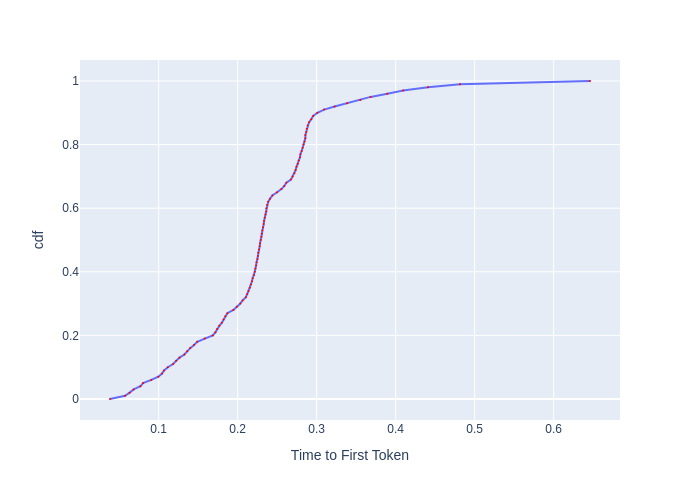

The file beside this chart, header and first rows:
, cdf, Time to First Token
0, 0.0, 0.03835
1, 0.01, 0.05733
2, 0.02, 0.06323
3, 0.03, 0.06822
4, 0.04, 0.07692
5, 0.05, 0.08022
6, 0.06, 0.09063
7, 0.07, 0.09956
8, 0.08, 0.1042
9, 0.09, 0.1068
10, 0.1, 0.1116
11, 0.11, 0.1182
12, 0.12, 0.1221
13, 0.13, 0.1263
14, 0.14, 0.1325
15, 0.15, 0.136
16, 0.16, 0.1399
17, 0.17, 0.1447
18, 0.18, 0.1488
19, 0.19, 0.1583
20, 0.2, 0.1685
21, 0.21, 0.1719
22, 0.22, 0.1739
23, 0.23, 0.1768
24, 0.24, 0.18
25, 0.25, 0.1821
26, 0.26, 0.1843
27, 0.27, 0.1869
28, 0.28, 0.1946
29, 0.29, 0.1989
30, 0.3, 0.2033
31, 0.31, 0.2062
32, 0.32, 0.2103
33, 0.33, 0.212
34, 0.34, 0.2137
35, 0.35, 0.2155
36, 0.36, 0.2168
37, 0.37, 0.2181
38, 0.38, 0.2189
39, 0.39, 0.2207
40, 0.4, 0.2216
41, 0.41, 0.2225
42, 0.42, 0.2234
43, 0.43, 0.2238
44, 0.44, 0.2251
45, 0.45, 0.2256
46, 0.46, 0.226
47, 0.47, 0.227
48, 0.48, 0.2279
49, 0.49, 0.2283
50, 0.5, 0.2292
51, 0.51, 0.2302
52, 0.52, 0.2306
53, 0.53, 0.2311
54, 0.54, 0.232
55, 0.55, 0.2329
56, 0.56, 0.2334
57, 0.57, 0.2343
58, 0.58, 0.2353
59, 0.59, 0.2362
... 41 more rows
